pico-8 play session: no input (idle), after a click and taps of 🅾, ❎, 🅾+❎, 🅾 in the second before t = 0

[t = 1 s] idle ~1s (no d-pad/buttons)
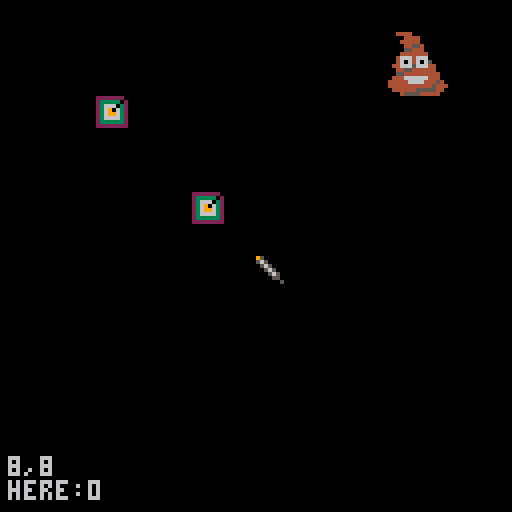

pico-8 cartridge
version 35
__lua__
-- click
-- brettski

function _init()
 poke(0x5f2d, 0x1) -- enable mouse
	setglobals()
end

function _update()
 mousehdlr()
end

function _draw()
cls()
map()
--spr(16,20,20)
mset(3,3,16)
print(tlx..","..tly,2,114)
print("here:"..info,2,120)

spr(1,msx,msy) --pointer
end
-->8
--setup

function setglobals()
 msx=0 --mousex
 msy=0
 mbt=0
 tlx=0	--tile coord
 tly=0
 info=""
end

-->8
--updates

function mousehdlr()
 msx=stat(32)
 msy=stat(33)
 mbt=stat(34)
	tlx = flr(msx/8)
	tly = flr(msy/8) 
	if mbt==1 then
	 info=mget(tlx,tly)
 end
end

-->8
--draws
__gfx__
00000000950000000000000000000000000000000000000000000000000000000004444000000000000444400000000000000000000000000004444000000000
00000000565000000000000000000000000000000000000000000000000000000000044440000000000004444000000000000000000000000000044440000000
00700700056500000000000000000000000000000000000000000000000000000000444440000000000044444000000000004444400000000000444440000000
00077000005650000000000000000000000000000000000000000000000000000000044554000000000004455400000000000445540000000000044554000000
00077000000565000000000000000000000000000000000000000000000000000000055444000000000005544400000000000554440000000000055444000000
00700700000055000000000000000000000000000000000000000000000000000000444444400000000044444440000000004444444000000000444444400000
00000000000000500000000000000000000000000000000000000000000000000004666466600000000411141110000000041144411400000004666466600000
00000000000000000000000000000000000000000000000000000000000000000004606460650000000468141865000000044814184500000004606460650000
22222220000000000000000000000000000000000000000000000000000000000044666566644000004466656664400000441145411440000044666566644000
23333302000000000000000000000000000000000000000000000000000000000004455444444000000445544444400000044554444440000004455444444000
23666032000000000000000000000000000000000000000000000000000000000005544444444400000554444444440000056444444644000005544444444400
23690632000000000000000000000000000000000000000000000000000000000044466666644400004446666664440000444664466444000044466666644400
23699632000000000000000000000000000000000000000000000000000000000444446666444540044444666644454004446466664645400444446666444540
23666632000000000000000000000000000000000000000000000000000000000444444444445444044444444444544404444444444454440444444444445444
23333332000000000000000000000000000000000000000000000000000000000044444455555440004444445555544000444440004554400044444455555440
22222222000000000000000000000000000000000000000000000000000000000000455554444400000045555444440000004500000444000000455554444400
__map__
0000000000000000000000000000000000000000000000000000000000000000000000000000000000000000000000000000000000000000000000000000000000000000000000000000000000000000000000000000000000000000000000000000000000000000000000000000000000000000000000000000000000000000
0000000000000000000000000809000000000000000000000000000000000000000000000000000000000000000000000000000000000000000000000000000000000000000000000000000000000000000000000000000000000000000000000000000000000000000000000000000000000000000000000000000000000000
0000000000000000000000001819000000000000000000000000000000000000000000000000000000000000000000000000000000000000000000000000000000000000000000000000000000000000000000000000000000000000000000000000000000000000000000000000000000000000000000000000000000000000
0000000000000000000000000000000000000000000000000000000000000000000000000000000000000000000000000000000000000000000000000000000000000000000000000000000000000000000000000000000000000000000000000000000000000000000000000000000000000000000000000000000000000000
0000000000000000000000000000000000000000000000000000000000000000000000000000000000000000000000000000000000000000000000000000000000000000000000000000000000000000000000000000000000000000000000000000000000000000000000000000000000000000000000000000000000000000
0000000000000000000000000000000000000000000000000000000000000000000000000000000000000000000000000000000000000000000000000000000000000000000000000000000000000000000000000000000000000000000000000000000000000000000000000000000000000000000000000000000000000000
0000000000001000000000000000000000000000000000000000000000000000000000000000000000000000000000000000000000000000000000000000000000000000000000000000000000000000000000000000000000000000000000000000000000000000000000000000000000000000000000000000000000000000
